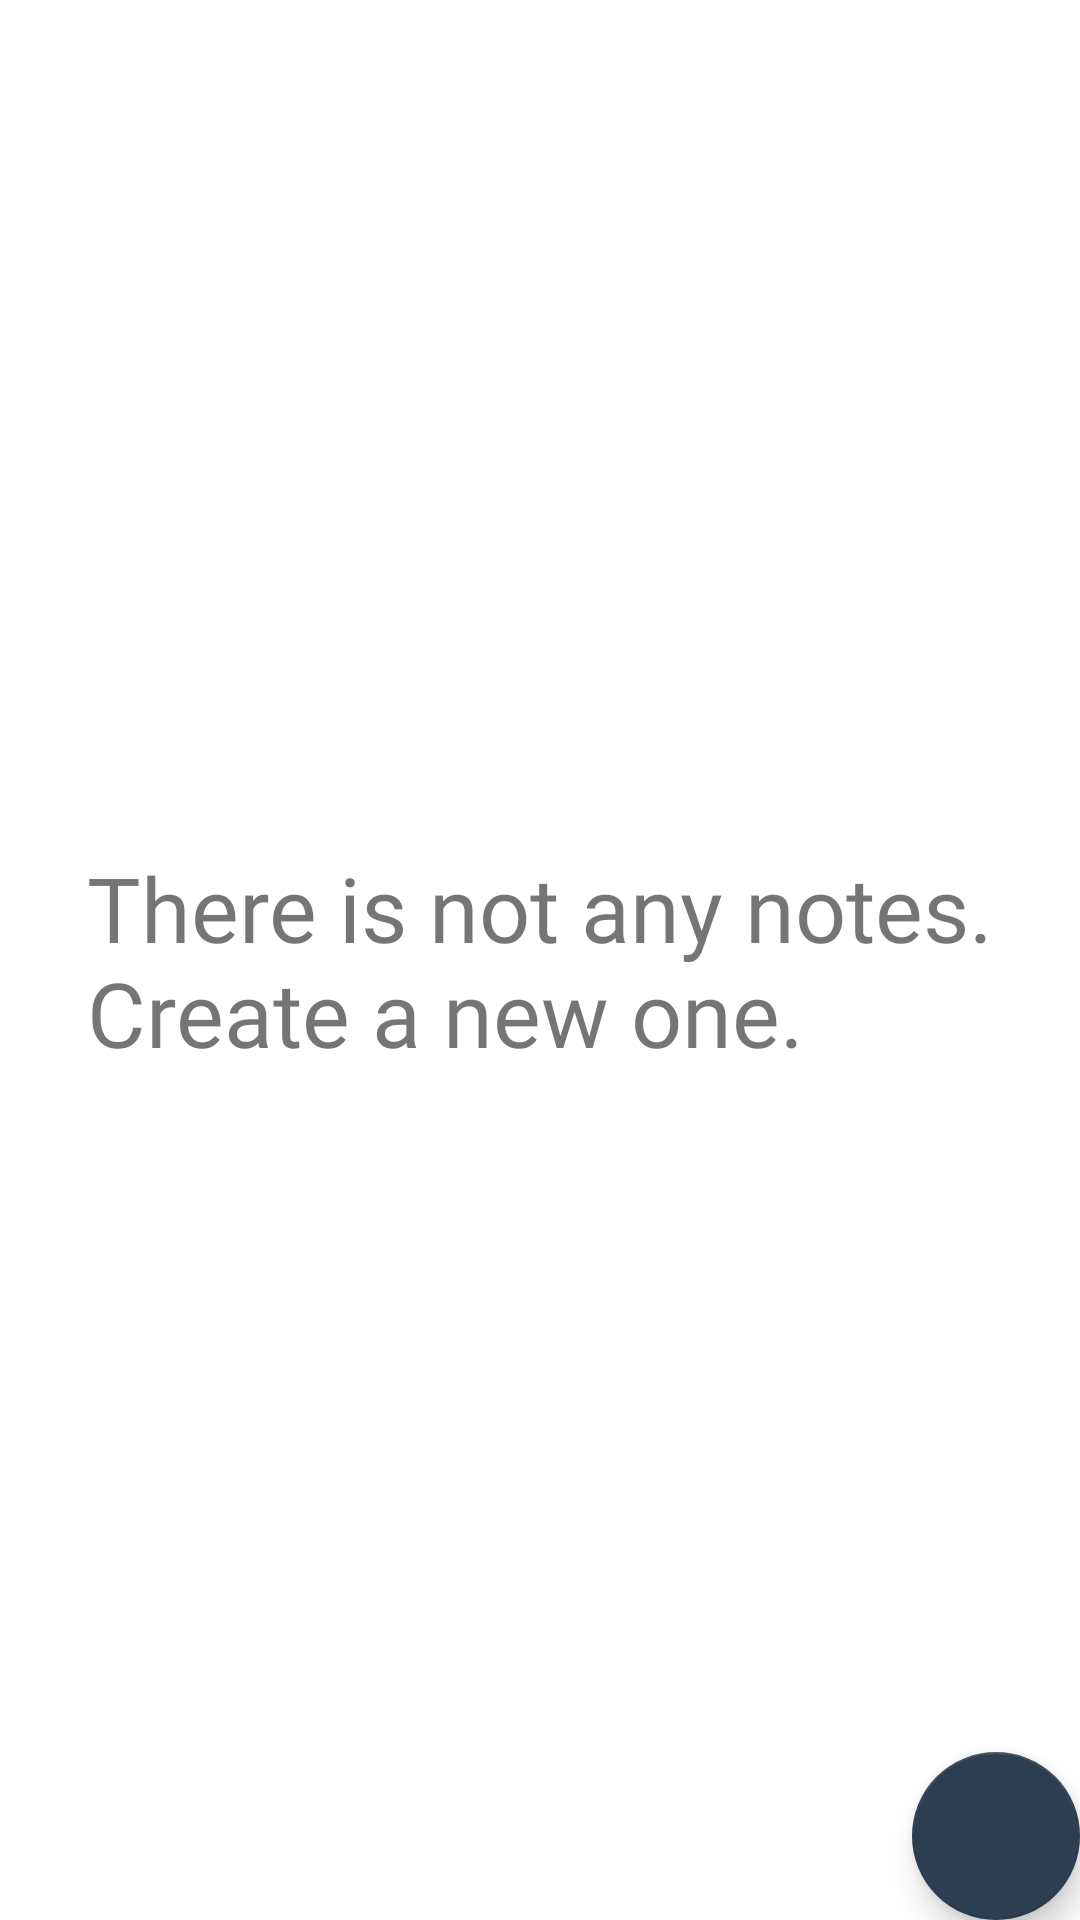

Here is an Android app screen rendered from its layout file. Give the layout XML and the strings, colors and styles it references.
<!-- AndroidManifest.xml: application theme Theme.GodnoteJ -->
<!-- res/layout/fragment_notes_list.xml -->
<?xml version="1.0" encoding="utf-8"?>
<androidx.constraintlayout.widget.ConstraintLayout xmlns:android="http://schemas.android.com/apk/res/android"
    xmlns:app="http://schemas.android.com/apk/res-auto"
    xmlns:tools="http://schemas.android.com/tools"
    android:layout_width="match_parent"
    android:layout_height="match_parent"
    tools:context=".view.NotesListFragment">

    <TextView
        android:id="@+id/empty_label"
        android:layout_width="wrap_content"
        android:layout_height="wrap_content"
        android:layout_marginHorizontal="@dimen/regular_margin"
        android:fontFamily="@font/montserrat_bold"
        android:text="@string/empty_label"
        android:textSize="30sp"
        app:layout_constraintBottom_toBottomOf="parent"
        app:layout_constraintEnd_toEndOf="parent"
        app:layout_constraintStart_toStartOf="parent"
        app:layout_constraintTop_toTopOf="parent" />

    <androidx.recyclerview.widget.RecyclerView
        android:id="@+id/note_list_recycler_view"
        android:layout_width="match_parent"
        android:layout_height="match_parent"
        app:layoutManager="androidx.recyclerview.widget.LinearLayoutManager"
        tools:listitem="@layout/note_list_item" />

    <com.google.android.material.floatingactionbutton.FloatingActionButton
        android:id="@+id/add_button"
        android:layout_width="wrap_content"
        android:layout_height="wrap_content"
        android:layout_marginEnd="@dimen/regular_margin"
        android:layout_marginBottom="@dimen/regular_margin"
        android:src="@drawable/ic_baseline_add_24"
        app:layout_constraintBottom_toBottomOf="parent"
        app:layout_constraintEnd_toEndOf="parent"
        app:tint="@null" />

</androidx.constraintlayout.widget.ConstraintLayout>
<!-- res/layout/note_list_item.xml (included above) -->
<?xml version="1.0" encoding="utf-8"?>
<androidx.cardview.widget.CardView xmlns:android="http://schemas.android.com/apk/res/android"
    xmlns:app="http://schemas.android.com/apk/res-auto"
    android:id="@+id/note_item"
    android:layout_width="match_parent"
    android:layout_height="wrap_content"
    android:layout_marginHorizontal="@dimen/regular_margin"
    android:layout_marginVertical="15dp"
    android:elevation="@dimen/regular_margin"
    app:cardCornerRadius="@dimen/regular_margin">

    <androidx.constraintlayout.widget.ConstraintLayout
        android:id="@+id/constaint_layout"
        android:layout_width="match_parent"
        android:layout_height="match_parent"
        android:background="@drawable/gradient_yellow">

        <TextView
            android:id="@+id/note_name"
            android:layout_width="match_parent"
            android:layout_height="wrap_content"
            android:layout_marginHorizontal="@dimen/regular_margin"
            android:ellipsize="end"
            android:fontFamily="@font/montserrat_bold"
            android:maxLines="1"
            android:paddingTop="@dimen/regular_margin"
            android:textSize="24sp"
            android:textStyle="bold"
            app:layout_constraintEnd_toEndOf="parent"
            app:layout_constraintHorizontal_bias="0.065"
            app:layout_constraintStart_toStartOf="parent"
            app:layout_constraintTop_toTopOf="parent" />

        <TextView
            android:id="@+id/note_body"
            android:layout_width="match_parent"
            android:layout_height="wrap_content"
            android:layout_marginHorizontal="@dimen/regular_margin"
            android:layout_marginBottom="@dimen/regular_margin"
            android:ellipsize="end"
            android:fontFamily="@font/montserrat_regular"
            android:maxLines="2"
            android:paddingBottom="@dimen/regular_margin"
            android:textSize="16sp"
            app:layout_constraintStart_toStartOf="parent"
            app:layout_constraintTop_toBottomOf="@id/note_name" />
    </androidx.constraintlayout.widget.ConstraintLayout>

</androidx.cardview.widget.CardView>
<!-- resources referenced by this layout -->
<resources>
  <!-- drawable gradient_yellow (drawable) -->
  <?xml version="1.0" encoding="utf-8"?>
  <selector xmlns:android="http://schemas.android.com/apk/res/android">
      <item>
          <shape>
              <gradient
                  android:startColor="#F7971E"
                  android:endColor="#FFD200"
                  android:angle="0"
                  android:type="linear">
  
              </gradient>
          </shape>
      </item>
  </selector>
  <string name="empty_label">There is not any notes.\nCreate a new one.</string>
  <style name="Theme.GodnoteJ" parent="Theme.MaterialComponents.DayNight.NoActionBar">
          
          <item name="colorPrimary">@color/purple_500</item>
          <item name="colorPrimaryVariant">@color/purple_700</item>
          <item name="colorOnPrimary">@color/white</item>
          
          <item name="colorSecondary">#2C3E50</item>
          <item name="android:statusBarColor">@color/white</item>
          <item name="colorSecondaryVariant">@color/teal_700</item>
          <item name="colorOnSecondary">@color/black</item>
          
          
      </style>
  <!-- not gathered from this repository: default colours our renderer supplied (Android Studio template values) -->
  <color name="purple_500">#FF6200EE</color>
  <color name="purple_700">#FF3700B3</color>
  <color name="teal_700">#FF018786</color>
  <color name="black">#FF000000</color>
  <color name="white">#FFFFFFFF</color>
</resources>
